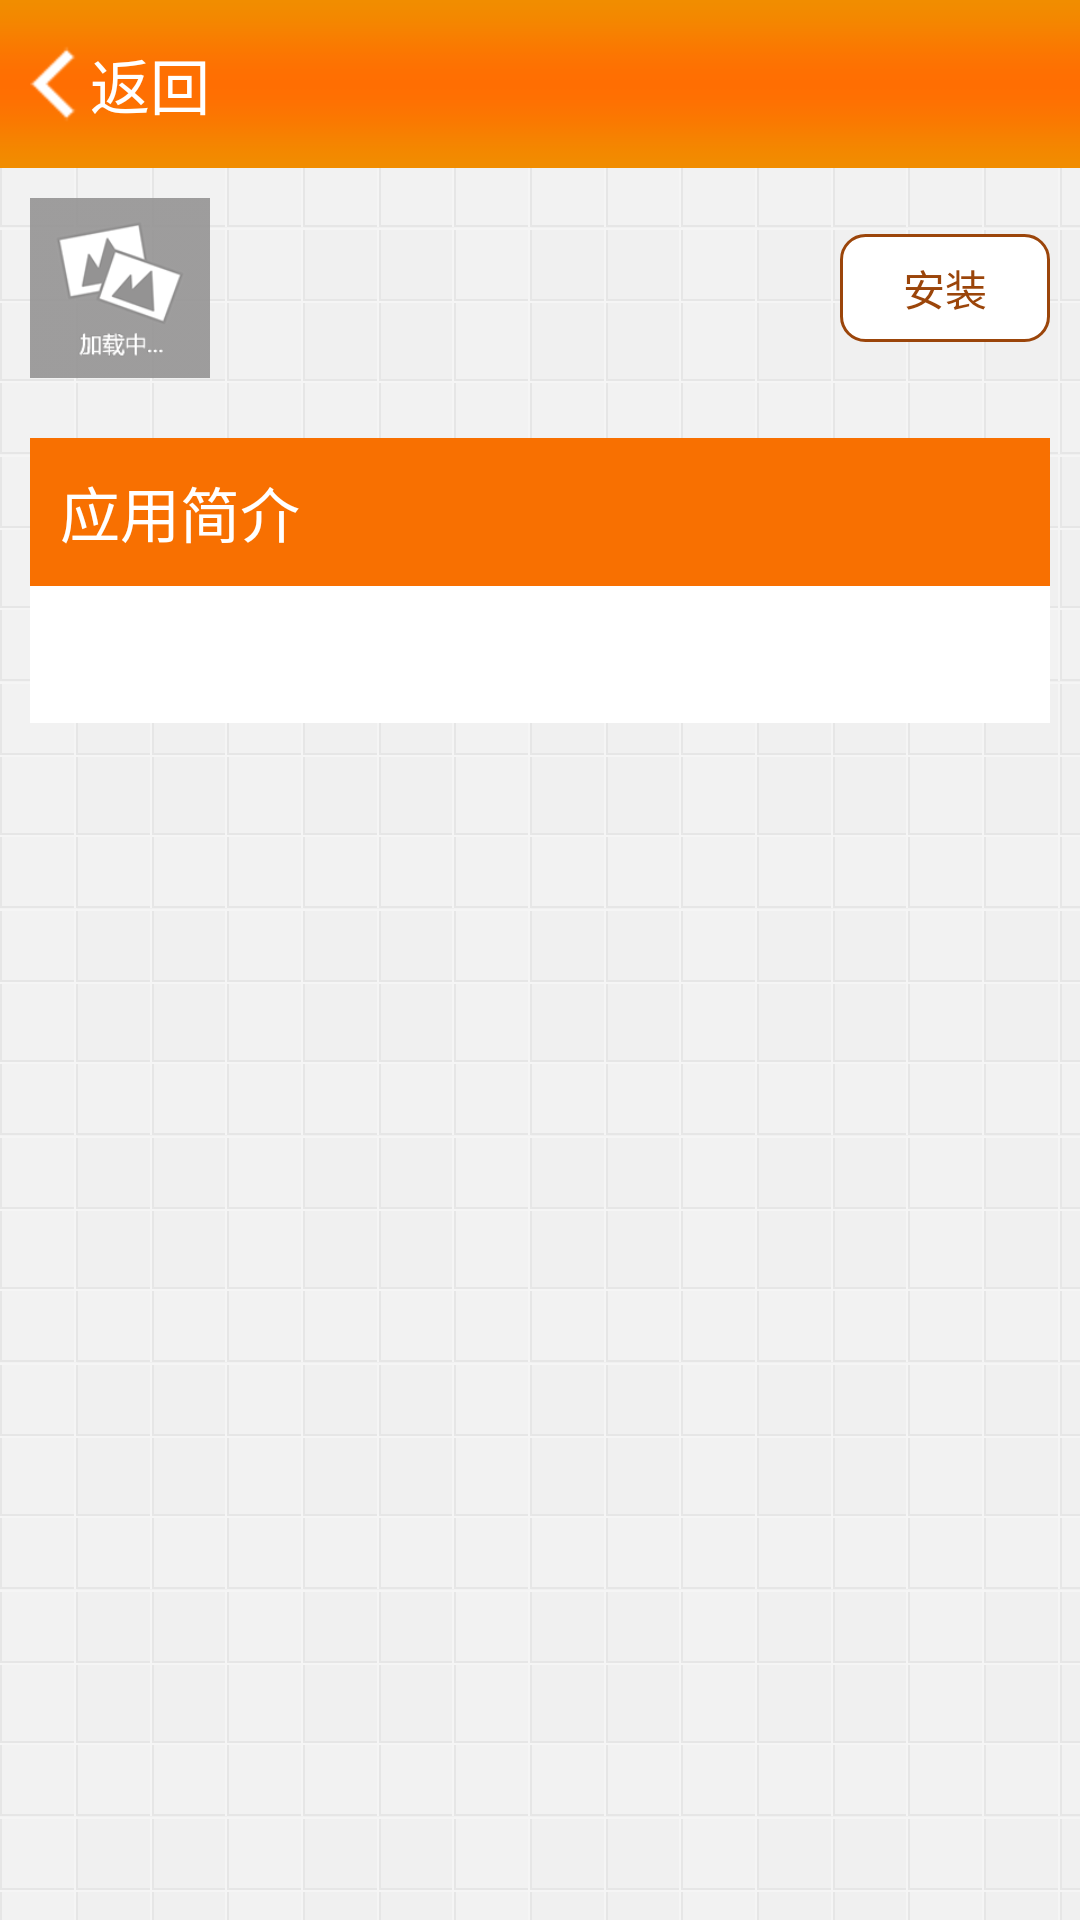

Write the Android layout XML for this screen, with the resource values it uses.
<!-- AndroidManifest.xml: application theme AppTheme -->
<!-- res/layout/activity_detail.xml -->
<?xml version="1.0" encoding="utf-8"?>
<LinearLayout xmlns:android="http://schemas.android.com/apk/res/android"
    android:layout_width="match_parent"
    android:layout_height="match_parent"
    android:background="@drawable/main_bg"
    android:orientation="vertical" >

    <RelativeLayout
        android:id="@+id/top_bar"
        android:layout_width="match_parent"
        android:layout_height="@dimen/action_bar"
        android:background="@drawable/top_bar_bg" >

        <TextView
            android:layout_width="wrap_content"
            android:layout_height="wrap_content"
            android:layout_alignParentLeft="true"
            android:layout_centerVertical="true"
            android:layout_marginLeft="10dp"
            android:clickable="true"
            android:drawableLeft="@drawable/btn_back"
            android:drawablePadding="0dp"
            android:gravity="center_vertical"
            android:onClick="onBackAction"
            android:text="@string/back"
            android:textColor="@color/white"
            android:textSize="20sp" />

        <TextView
            android:id="@+id/title_tv"
            android:layout_width="wrap_content"
            android:layout_height="@dimen/action_bar_item_heigt"
            android:layout_centerInParent="true"
            android:gravity="center"
            android:orientation="horizontal"
            android:textColor="@color/white"
            android:textSize="20sp" />

        <ImageView
            android:layout_width="wrap_content"
            android:layout_height="wrap_content"
            android:layout_alignParentRight="true"
            android:layout_centerVertical="true"
            android:layout_marginRight="10dp"
            android:clickable="true"
            android:contentDescription="@string/app_name"
            android:focusable="true"
            android:onClick="onShareAction"
            android:scaleType="fitXY"
            android:src="@drawable/share_icon" />
    </RelativeLayout>

    <ScrollView
        android:layout_width="match_parent"
        android:layout_height="match_parent"
        android:scrollbars="none" >

        <LinearLayout
            android:layout_width="match_parent"
            android:layout_height="wrap_content"
            android:orientation="vertical"
            android:padding="10dp" >

            <RelativeLayout
                android:layout_width="match_parent"
                android:layout_height="wrap_content" >

                <ImageView
                    android:id="@+id/app_iv"
                    android:layout_width="@dimen/main_app_icon_size"
                    android:layout_height="@dimen/main_app_icon_size"
                    android:layout_alignParentLeft="true"
                    android:layout_centerVertical="true"
                    android:contentDescription="@string/app_name"
                    android:scaleType="fitXY"
                    android:src="@drawable/loading" />

                <Button
                    android:id="@+id/app_install_btn"
                    android:layout_width="@dimen/install_btn_width"
                    android:layout_height="@dimen/install_btn_height"
                    android:layout_alignParentRight="true"
                    android:layout_centerVertical="true"
                    android:background="@drawable/orange_border_btn"
                    android:text="@string/install"
                    android:onClick="onInsallAction"
                    android:textColor="@color/orange" />

                <LinearLayout
                    android:layout_width="match_parent"
                    android:layout_height="wrap_content"
                    android:layout_centerVertical="true"
                    android:layout_marginLeft="5dp"
                    android:layout_toRightOf="@+id/app_iv"
                    android:layout_toLeftOf="@+id/app_install_btn"
                    android:orientation="vertical"
                    android:onClick="onInsallAction" >

                    <TextView
                        android:id="@+id/app_size_and_company"
                        android:layout_width="wrap_content"
                        android:layout_height="wrap_content"
                        android:textColor="@color/login_tab_text_gray"
                        android:textSize="14sp" />

                    <TextView
                        android:id="@+id/app_name_tv"
                        android:layout_width="match_parent"
                        android:layout_height="wrap_content"
                        android:layout_gravity="center_horizontal"
                        android:paddingTop="3dp"
                        android:textColor="@color/black"
                        android:textSize="18sp" />
                </LinearLayout>
            </RelativeLayout>

            <HorizontalScrollView
                android:layout_width="match_parent"
                android:layout_height="wrap_content"
                android:layout_marginTop="10dp"
                android:scrollbars="none" >

                <LinearLayout
                    android:id="@+id/snap_layout"
                    android:layout_width="wrap_content"
                    android:layout_height="match_parent"
                    android:orientation="horizontal" >
                </LinearLayout>
            </HorizontalScrollView>

            <TextView
                android:layout_width="match_parent"
                android:layout_height="wrap_content"
                android:layout_marginTop="10dp"
                android:background="@color/leyu_yellow"
                android:gravity="center_vertical"
                android:padding="10dp"
                android:text="@string/app_intro"
                android:textColor="@color/white"
                android:textSize="20sp" />

            <TextView
                android:id="@+id/app_describe"
                android:layout_width="match_parent"
                android:layout_height="wrap_content"
                android:background="@color/white"
                android:padding="12dp"
                android:textColor="@color/dark_gray"
                android:textSize="16sp" />
        </LinearLayout>
    </ScrollView>

</LinearLayout>
<!-- resources referenced by this layout -->
<resources>
  <color name="black">#000000</color>
  <color name="dark_gray">#707070</color>
  <color name="leyu_yellow">#f87001</color>
  <color name="login_tab_text_gray">#999999</color>
  <color name="orange">#9b450a</color>
  <color name="white">#ffffff</color>
  <dimen name="action_bar">56dp</dimen>
  <dimen name="action_bar_item_heigt">42dp</dimen>
  <dimen name="install_btn_height">36dp</dimen>
  <dimen name="install_btn_width">70dp</dimen>
  <dimen name="main_app_icon_size">60dp</dimen>
  <!-- drawable btn_back: png bitmap (drawable-hdpi, 3257 bytes) -->
  <!-- drawable loading: png bitmap (drawable-hdpi, 9844 bytes) -->
  <!-- drawable main_bg: png bitmap (drawable-hdpi, 11696 bytes) -->
  <!-- drawable orange_border_btn (drawable) -->
  <?xml version="1.0" encoding="utf-8"?>
  <shape xmlns:android="http://schemas.android.com/apk/res/android" >
  
      <corners android:radius="@dimen/login_dialog_bg_radius" />
  
      <padding
          android:bottom="5dp"
          android:left="5dp"
          android:right="5dp"
          android:top="5dp" />
  
      <stroke
          android:width="1dp"
          android:color="@color/orange" />
  
      <solid android:color="@color/white" />
  
  </shape>
  <!-- drawable top_bar_bg: png bitmap (drawable-hdpi, 2914 bytes) -->
  <string name="app_intro">应用简介</string>
  <string name="app_name">精品应用</string>
  <string name="back">返回</string>
  <string name="install">安装</string>
  <style name="AppTheme" parent="AppBaseTheme">
          
      </style>
  <dimen name="login_dialog_bg_radius">8dp</dimen>
  <style name="AppBaseTheme" parent="@android:style/Theme.Translucent.NoTitleBar">
          
      </style>
</resources>
